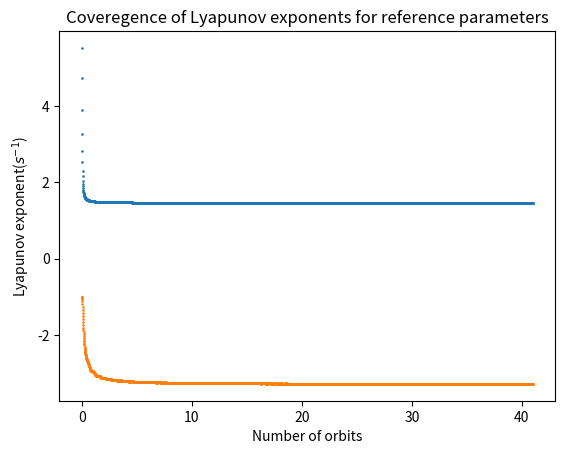

Write the Python code that produced this figure.

import time 
start=time.time()
import numpy as np
from scipy.integrate import ode
import matplotlib.pyplot as plt
plt.close("all")
"""Setting initial conditions (remember python starts counting at 0)"""
tlist=[]
tlist.append(0)
tlistsol=[]

tlistsol2=[]
sol2=[]
sol=[]
n=2 #number of non linear equations
nn=6 #number of total equations (linear+2*non-linear)

""" Creating arrays for vectors"""
x=np.zeros((nn))
zvector=np.zeros((n))
GSC=np.zeros((n))
cum=np.zeros((n))
xprime=np.zeros((nn))



#Constants for the duffing oscillator 

a = 1                  #linear constant
b = 1                  # cubic constant
delta = 1              #damping constant
gamma = .855           #force magnitude constant
w = 1 * np.sqrt(a)     #oscillating frequency of driving force
v0 = 0                 #starting velocity
x0 = 0                 #starting position

orbits=4000            #number of orbits
dt=((2*np.pi)/w)/100   #time step



z=[]




def duffing(t,X): #duffing oscillator function used for calculating velocity and acceleration
    
    xprime[0]=X[1]
    xprime[1]=-delta*X[1]-a*X[0]-b*X[0]**3+gamma*np.cos(w*t)
    for i in range(0,2):
        #2 copies of linearized equation of motion
        xprime[3+2*i]=-delta*X[3+i*2]-a*X[2+i*2]-3*b*X[2+i*2]*X[0]**2     #xprime acceleration for orthagnormal vectors 
        xprime[2+2*i]=X[3+i*2]                                            #xprime velocity for orthagnormal vectors
    return xprime                                                         #returns matrix of velocitys and accelerations 

    



"""Setting initial conditions for normalised linear system (remember python starts counting at 0)"""
x[2]=1
x[5]=1

backend='dopri5' #Integration method
r = ode(duffing).set_integrator(backend)
t=0
r.set_initial_value(x,t)
counter=0  
t1=orbits*dt+(100*dt)
while r.successful() and tlist[-1]<t1:  #will integrate up until t1 time is reached
    r.integrate(r.t+dt) #step=True means that variable steps are used, with more steps where gradient is close to zero.
    tlist.append(r.t)  #adds results to already created lists  
    x=r.y
    #Normalise first vector
    for j in range(0,n):
        zvector[0]=zvector[0]+(x[n*(j+1)])**2  
    zvector[0]=np.sqrt(zvector[0])
    for j in range(0,n):              
        x[n*(j+1)]=x[n*(j+1)]/zvector[0]  

    #Genereate new orthonormal vectors
    for j in range(1,n):  
        #Generate j-1 Gsc coefficients
        for k in range(0,j): #not j-1 becuase of range function
            GSC[k]=0.0
            for l in range(0,n):
                GSC[k]=GSC[k]+x[n*(l+1)+j]*x[n*(l+1)+k]
        #construct new vector
        for k in range(0,n):
            for l in range(0,j):
                x[n*(k+1)+j]=x[n*(k+1)+j]-GSC[l]*x[n*(k+1)+l]
        
        #Calculate vector norm
        zvector[j]=0.0
        for  k in range(0,n):
            for i in range(0,n):
              zvector[k]=zvector[k]+x[n*(i+1)+k]**2
            zvector[k]=np.sqrt(zvector[k])
        z.append(zvector)
        
        #Normalise the new vector
        for k in range(0,n):
          for i in range(0,n):
            x[n*(i+1)+k]=x[n*(i+1)+k]/zvector[k]
        
        #update running vector magnitudes
        for k in range(0,n):
            cum[k]=cum[k]+np.log(zvector[k])
        for k in range(0,n):
            if k==0:                #seperated out lists for different k values
                tlistsol.append(r.t)
                sol.append(cum[k]/r.t)
            if k==1:
                tlistsol2.append(r.t)
                sol2.append(cum[k]/r.t)




     
tlistsol=np.array((tlistsol))
sol=np.array((sol))
tlistsol2=np.array((tlistsol2))
sol2=np.array((sol2))
z=np.array((z)) 
plt.figure()           
plt.scatter((tlistsol/(2*w*np.pi)),sol,s=0.75)
plt.scatter((tlistsol2/(2*w*np.pi)),sol2,s=0.75)
plt.title("Coveregence of Lyapunov exponents for reference parameters")
plt.xlabel("Number of orbits")
plt.ylabel(r"Lyapunov exponent($s^{-1}$)")
plt.draw()




dimension=1+ (sol[-1]/abs(sol2[-1]))    #Lyapunov Dimesion Calculation

end=time.time()
print("Time taken is "+str(end-start)+" seconds")
print("First exponent is "+str(sol[-1]))
print("Second exponent is "+str(sol2[-1]))
dimension=str(dimension)


print("This is the Lyapunov dimension  " + dimension )
plt.show(block=True)